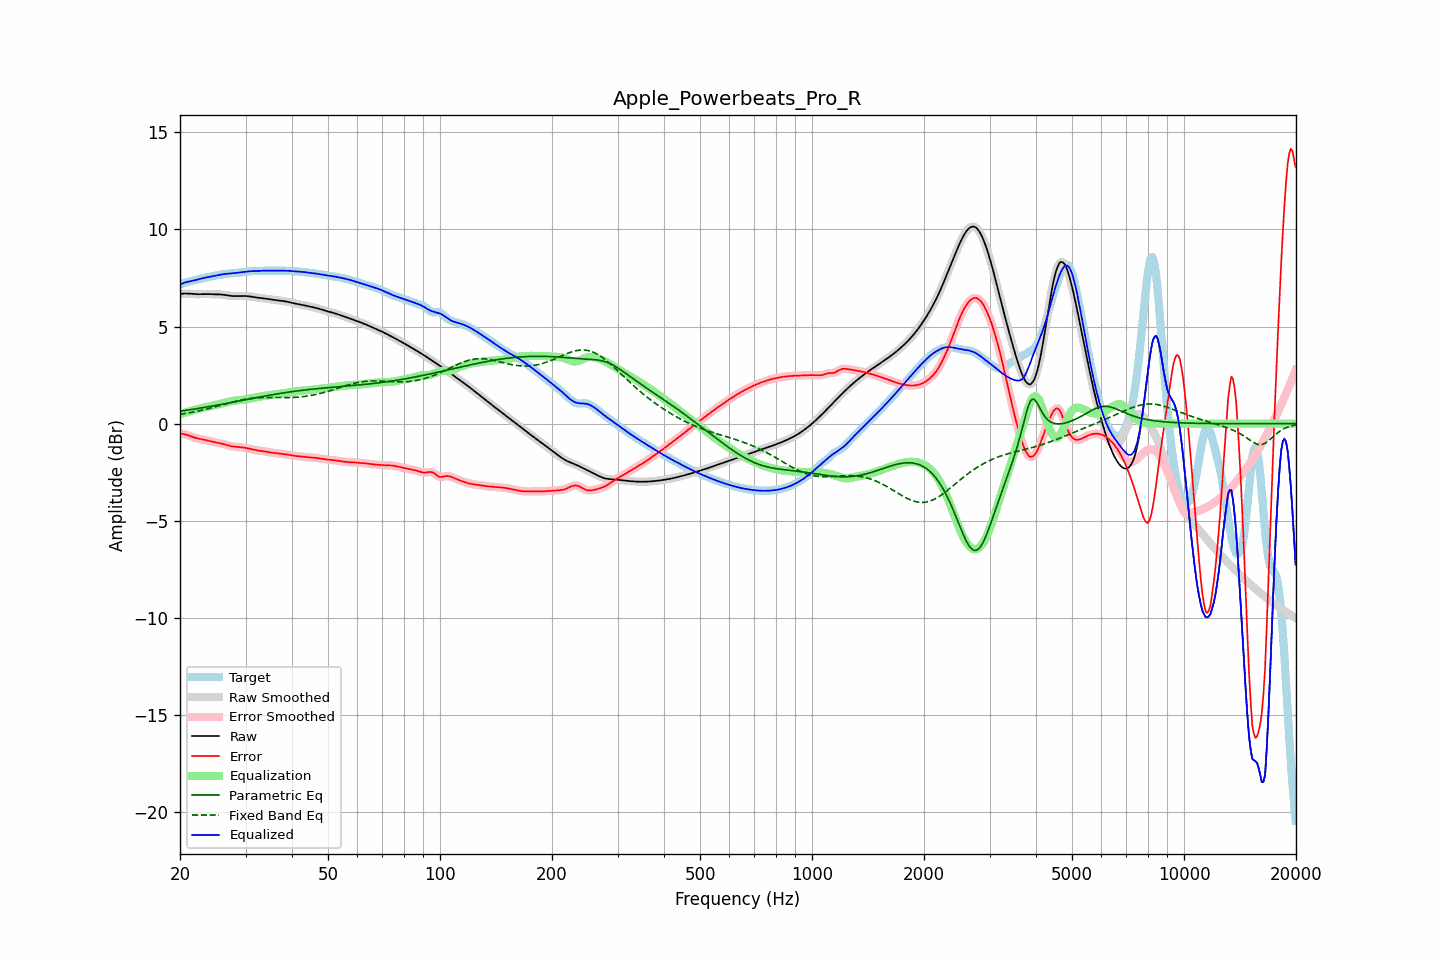

Source data for this figure (header and first rows):
frequency, raw, error, smoothed, error_smoothed, equalization, parametric_eq, fixed_band_eq, equalized_raw, equalized_smoothed, target
20.00, 6.67, -0.51, 6.67, -0.51, 0.49, 0.64, 0.47, 7.16, 7.16, 7.18
20.20, 6.68, -0.52, 6.68, -0.52, 0.51, 0.65, 0.49, 7.20, 7.20, 7.20
20.40, 6.69, -0.53, 6.69, -0.53, 0.54, 0.67, 0.50, 7.23, 7.23, 7.22
20.61, 6.70, -0.55, 6.70, -0.55, 0.56, 0.68, 0.52, 7.26, 7.26, 7.25
20.81, 6.70, -0.57, 6.70, -0.57, 0.58, 0.69, 0.53, 7.28, 7.28, 7.27
21.02, 6.69, -0.60, 6.69, -0.60, 0.61, 0.70, 0.55, 7.30, 7.30, 7.29
21.23, 6.69, -0.63, 6.69, -0.63, 0.63, 0.71, 0.56, 7.32, 7.32, 7.32
21.44, 6.68, -0.66, 6.68, -0.66, 0.66, 0.73, 0.58, 7.34, 7.34, 7.34
21.66, 6.67, -0.69, 6.67, -0.69, 0.68, 0.74, 0.59, 7.36, 7.36, 7.36
21.87, 6.66, -0.72, 6.67, -0.72, 0.71, 0.75, 0.61, 7.38, 7.38, 7.38
22.09, 6.66, -0.74, 6.66, -0.74, 0.73, 0.77, 0.63, 7.40, 7.40, 7.40
22.31, 6.66, -0.76, 6.66, -0.76, 0.76, 0.78, 0.65, 7.42, 7.42, 7.42
22.54, 6.66, -0.78, 6.66, -0.78, 0.78, 0.79, 0.66, 7.44, 7.44, 7.44
22.76, 6.67, -0.79, 6.67, -0.79, 0.79, 0.81, 0.68, 7.46, 7.46, 7.46
22.99, 6.67, -0.81, 6.67, -0.81, 0.81, 0.82, 0.70, 7.48, 7.48, 7.48
23.22, 6.67, -0.83, 6.67, -0.83, 0.83, 0.83, 0.72, 7.50, 7.50, 7.50
23.45, 6.67, -0.84, 6.67, -0.84, 0.85, 0.85, 0.74, 7.52, 7.52, 7.52
23.69, 6.67, -0.86, 6.67, -0.86, 0.87, 0.86, 0.76, 7.54, 7.54, 7.54
23.92, 6.67, -0.89, 6.67, -0.89, 0.89, 0.88, 0.78, 7.55, 7.55, 7.55
24.16, 6.66, -0.91, 6.66, -0.91, 0.90, 0.89, 0.80, 7.57, 7.57, 7.57
24.40, 6.66, -0.93, 6.66, -0.93, 0.92, 0.91, 0.83, 7.58, 7.58, 7.59
24.65, 6.66, -0.95, 6.66, -0.94, 0.94, 0.92, 0.85, 7.60, 7.60, 7.60
24.89, 6.65, -0.96, 6.66, -0.96, 0.96, 0.93, 0.87, 7.61, 7.61, 7.62
25.14, 6.65, -0.98, 6.65, -0.98, 0.98, 0.95, 0.89, 7.63, 7.63, 7.63
25.39, 6.65, -0.99, 6.65, -0.99, 1.00, 0.97, 0.91, 7.65, 7.65, 7.65
25.65, 6.65, -1.01, 6.65, -1.01, 1.02, 0.98, 0.94, 7.67, 7.67, 7.66
25.91, 6.64, -1.03, 6.64, -1.03, 1.04, 1.00, 0.96, 7.68, 7.68, 7.68
26.16, 6.63, -1.05, 6.63, -1.05, 1.06, 1.01, 0.98, 7.69, 7.69, 7.69
26.43, 6.62, -1.08, 6.62, -1.08, 1.08, 1.03, 1.01, 7.70, 7.70, 7.70
26.69, 6.61, -1.10, 6.61, -1.10, 1.10, 1.04, 1.03, 7.71, 7.71, 7.71
26.96, 6.59, -1.13, 6.59, -1.13, 1.12, 1.06, 1.05, 7.72, 7.72, 7.72
27.23, 6.58, -1.15, 6.58, -1.15, 1.14, 1.07, 1.07, 7.72, 7.72, 7.73
27.50, 6.57, -1.16, 6.57, -1.16, 1.16, 1.09, 1.09, 7.73, 7.73, 7.74
27.77, 6.57, -1.18, 6.57, -1.18, 1.17, 1.11, 1.12, 7.74, 7.74, 7.74
28.05, 6.57, -1.18, 6.57, -1.18, 1.18, 1.12, 1.14, 7.75, 7.75, 7.75
28.33, 6.57, -1.19, 6.57, -1.19, 1.19, 1.14, 1.16, 7.76, 7.76, 7.76
28.62, 6.57, -1.20, 6.57, -1.20, 1.20, 1.15, 1.18, 7.77, 7.77, 7.77
28.90, 6.57, -1.21, 6.57, -1.21, 1.21, 1.17, 1.19, 7.78, 7.78, 7.78
29.19, 6.57, -1.21, 6.57, -1.21, 1.22, 1.19, 1.21, 7.79, 7.79, 7.79
29.48, 6.57, -1.22, 6.57, -1.23, 1.23, 1.20, 1.23, 7.80, 7.80, 7.80
29.78, 6.57, -1.24, 6.57, -1.24, 1.24, 1.22, 1.24, 7.81, 7.81, 7.81
30.08, 6.57, -1.25, 6.57, -1.25, 1.25, 1.23, 1.26, 7.82, 7.82, 7.82
30.38, 6.56, -1.27, 6.56, -1.27, 1.27, 1.25, 1.27, 7.83, 7.83, 7.83
30.68, 6.55, -1.29, 6.55, -1.29, 1.29, 1.27, 1.28, 7.84, 7.84, 7.84
30.99, 6.54, -1.30, 6.54, -1.30, 1.31, 1.28, 1.30, 7.84, 7.84, 7.84
31.30, 6.52, -1.32, 6.52, -1.32, 1.32, 1.30, 1.31, 7.85, 7.85, 7.85
31.61, 6.51, -1.34, 6.51, -1.34, 1.34, 1.31, 1.31, 7.85, 7.85, 7.85
31.93, 6.50, -1.36, 6.50, -1.36, 1.36, 1.33, 1.32, 7.85, 7.85, 7.86
32.24, 6.49, -1.37, 6.49, -1.37, 1.37, 1.35, 1.33, 7.85, 7.86, 7.86
32.57, 6.48, -1.39, 6.48, -1.39, 1.38, 1.36, 1.33, 7.86, 7.86, 7.86
32.89, 6.47, -1.40, 6.47, -1.40, 1.40, 1.38, 1.34, 7.87, 7.87, 7.86
33.22, 6.46, -1.41, 6.46, -1.41, 1.41, 1.39, 1.34, 7.87, 7.87, 7.87
33.55, 6.45, -1.42, 6.45, -1.42, 1.42, 1.41, 1.34, 7.87, 7.87, 7.87
33.89, 6.44, -1.43, 6.44, -1.43, 1.44, 1.42, 1.35, 7.87, 7.87, 7.87
34.23, 6.42, -1.45, 6.42, -1.45, 1.45, 1.44, 1.35, 7.87, 7.87, 7.87
34.57, 6.41, -1.47, 6.41, -1.46, 1.46, 1.45, 1.35, 7.87, 7.87, 7.87
34.92, 6.39, -1.48, 6.40, -1.48, 1.48, 1.47, 1.35, 7.87, 7.87, 7.87
35.27, 6.38, -1.49, 6.38, -1.49, 1.49, 1.48, 1.35, 7.87, 7.87, 7.87
35.62, 6.37, -1.50, 6.37, -1.50, 1.50, 1.50, 1.35, 7.87, 7.87, 7.87
35.97, 6.37, -1.51, 6.36, -1.51, 1.51, 1.51, 1.34, 7.88, 7.88, 7.87
... 635 more rows
